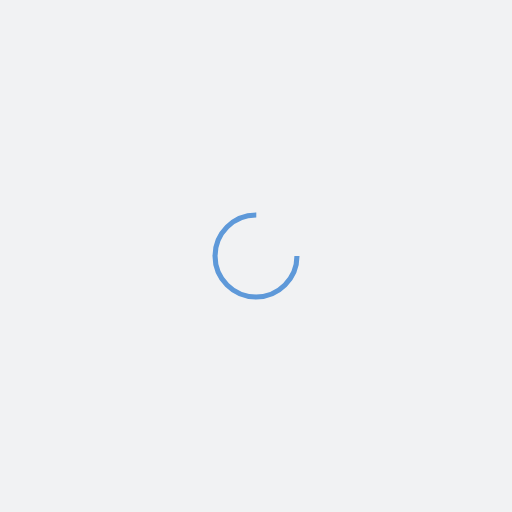
t = 0.00 s
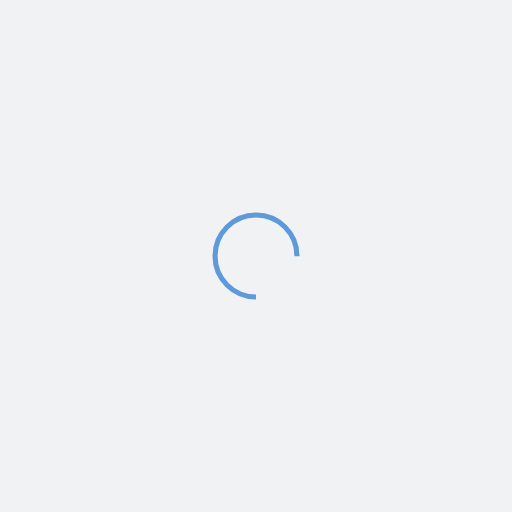
t = 0.41 s
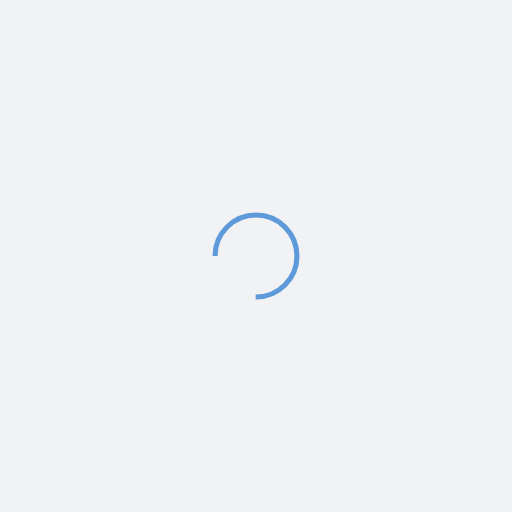
t = 0.82 s
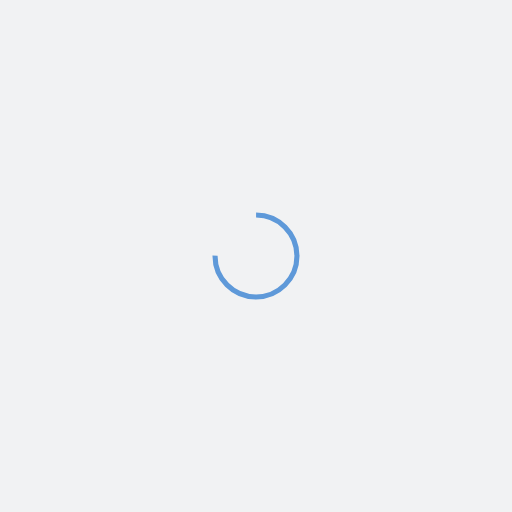
t = 1.23 s

The animated SVG that drew these frames (rendered in a browser with its animation timeline set to each time). Animation: 1 SMIL element (animateTransform=1); one cycle of 1.64 s, repeats indefinitely.

<?xml version="1.0" encoding="utf-8"?>
<svg xmlns="http://www.w3.org/2000/svg" xmlns:xlink="http://www.w3.org/1999/xlink" style="margin: auto; background: rgb(241, 242, 243); display: block; shape-rendering: auto;" width="200px" height="200px" viewBox="0 0 100 100" preserveAspectRatio="xMidYMid">
<circle cx="50" cy="50" fill="none" stroke="#5e99d9" stroke-width="1" r="8" stroke-dasharray="37.69911184307752 14.566370614359172">
  <animateTransform attributeName="transform" type="rotate" repeatCount="indefinite" dur="1.639344262295082s" values="0 50 50;360 50 50" keyTimes="0;1"></animateTransform>
</circle>
<!-- [ldio] generated by https://loading.io/ --></svg>
